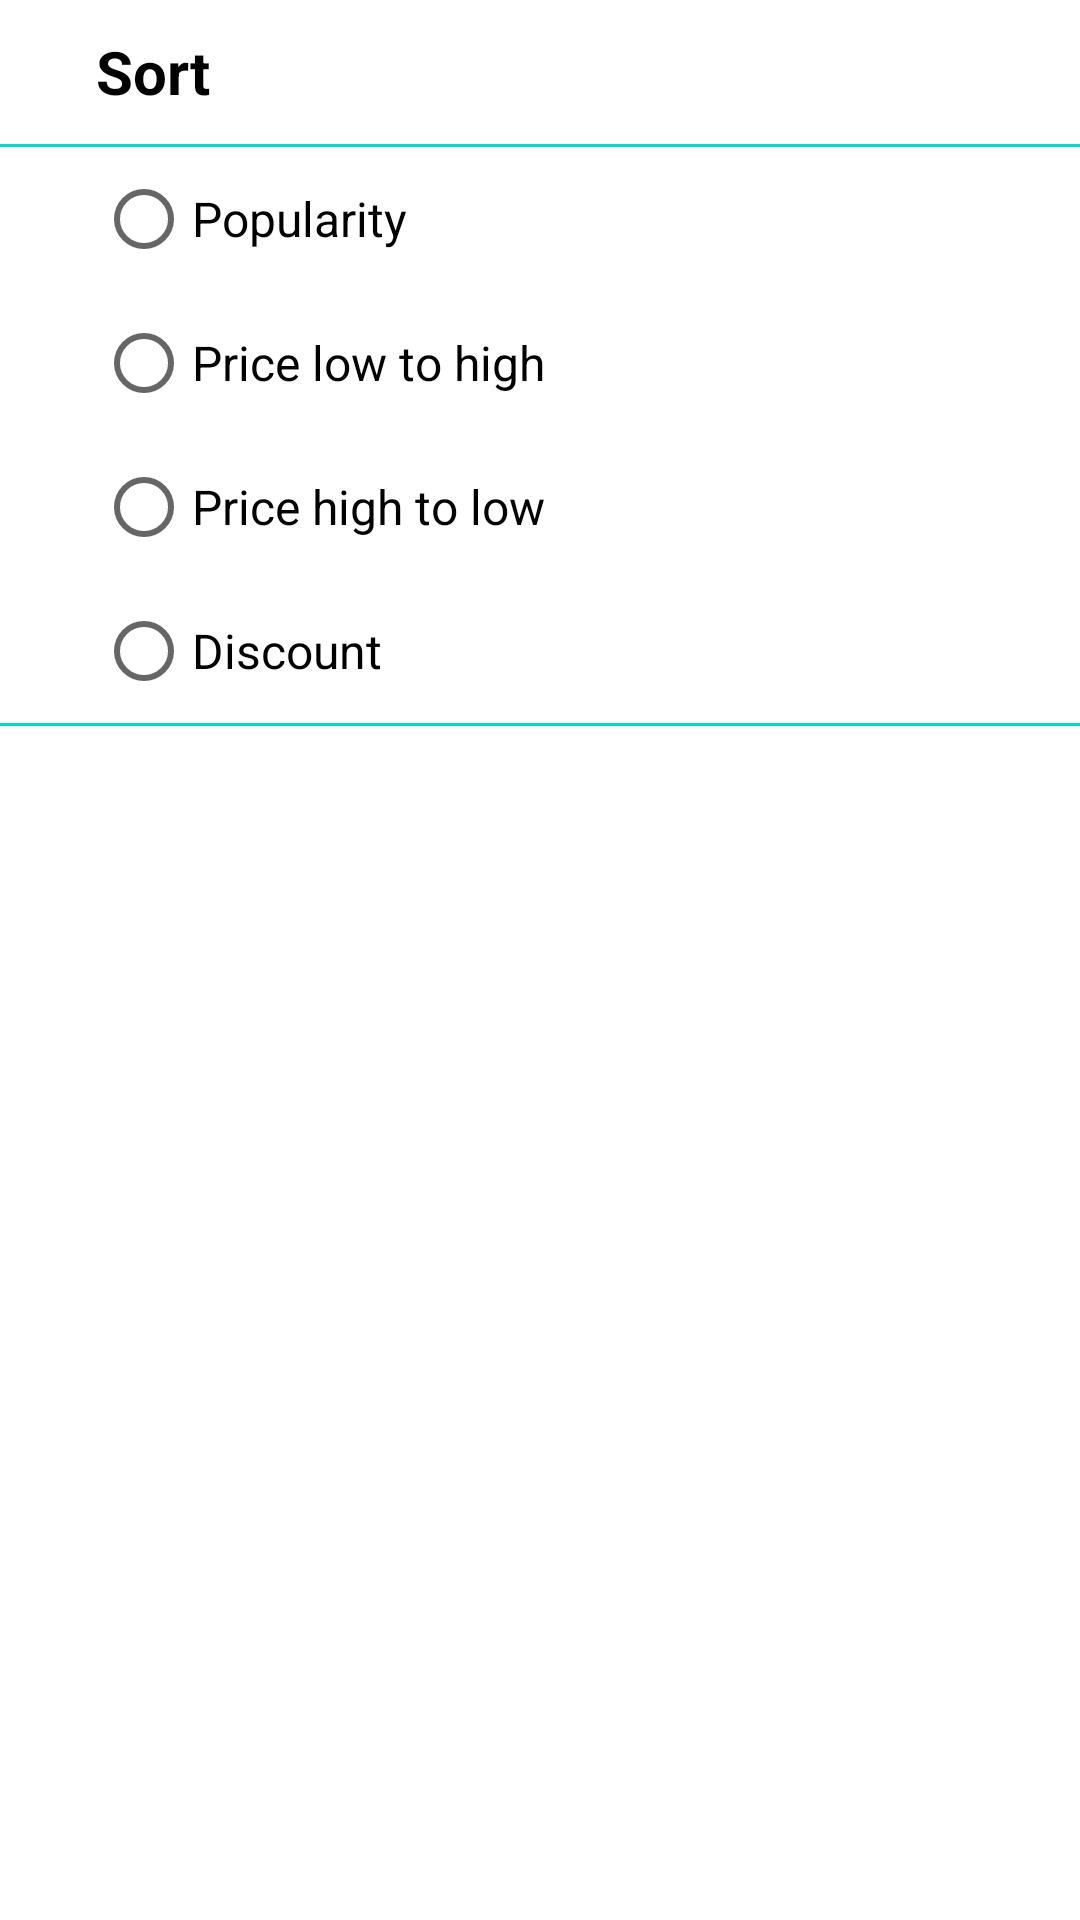

Layout XML and referenced resources for this Android screen:
<!-- AndroidManifest.xml: application theme AppTheme -->
<!-- res/layout/custom_bottom_sheet_view.xml -->
<?xml version="1.0" encoding="utf-8"?>
<RelativeLayout xmlns:android="http://schemas.android.com/apk/res/android"
    xmlns:tools="http://schemas.android.com/tools"
    android:layout_width="match_parent"
    android:layout_height="wrap_content"
    android:background="#FFFFFF"
    >

    <TextView
        android:id="@+id/text_sort"
        android:layout_width="wrap_content"
        android:layout_height="32dp"
        android:layout_marginTop="8dp"
        android:layout_marginBottom="8dp"
        android:gravity="center"
        android:text="Sort"
        android:textColor="#000000"
        android:textSize="20dp"
        android:layout_marginLeft="32dp"
        android:textStyle="bold" />

    <View
        android:layout_width="match_parent"
        android:layout_height="1dp"
        android:background="@color/colorAccent"
        android:id="@+id/view_section"
        android:layout_below="@+id/text_sort" />
    <RadioButton
        android:layout_width="wrap_content"
        android:layout_height="32dp"
        android:layout_marginTop="8dp"
        android:layout_marginBottom="8dp"
        android:layout_marginLeft="32dp"
        android:gravity="center"
        android:text="Popularity"
        android:textSize="16dp"
        android:layout_below="@+id/view_section"
        android:id="@+id/popularity_radio"
        android:textColor="#000000"
        />
    <RadioButton
        android:layout_width="wrap_content"
        android:layout_height="32dp"
        android:layout_marginTop="8dp"
        android:layout_marginBottom="8dp"
        android:layout_marginLeft="32dp"
        android:gravity="center"
        android:text="Price low to high"
        android:textSize="16dp"
        android:textColor="#000000"
        android:layout_below="@+id/popularity_radio"
        android:id="@+id/price_low_to_high_radio"
        />
    <RadioButton
        android:layout_width="wrap_content"
        android:layout_height="32dp"
        android:layout_marginTop="8dp"
        android:layout_marginBottom="8dp"
        android:layout_marginLeft="32dp"
        android:gravity="center"
        android:text="Price high to low"
        android:textSize="16dp"
        android:textColor="#000000"
        android:layout_below="@+id/price_low_to_high_radio"
        android:id="@+id/price_high_to_low"
        />
    <RadioButton
        android:layout_width="wrap_content"
        android:layout_height="32dp"
        android:layout_marginTop="8dp"
        android:layout_marginBottom="8dp"
        android:layout_marginLeft="32dp"
        android:gravity="center"
        android:text="Discount"
        android:textSize="16dp"
        android:textColor="#000000"
        android:layout_below="@+id/price_high_to_low"
        android:id="@+id/discount_radio"
        />
    <View
        android:layout_width="match_parent"
        android:layout_height="1dp"
        android:background="@color/colorAccent"
        android:id="@+id/view_section_footer"
        android:layout_below="@+id/discount_radio" />
    <TextView
        android:layout_width="match_parent"
        android:layout_height="48dp"
        android:background="@drawable/ripple"
        android:id="@+id/select_button"
        android:layout_margin="8dp"
        android:text="Select"
        android:textColor="#FFFFFF"
        android:textStyle="bold"
        android:textSize="20dp"
        android:gravity="center"
        android:layout_marginBottom="8dp"
        android:layout_below="@+id/view_section_footer" />
</RelativeLayout>
<!-- resources referenced by this layout -->
<resources>
  <style name="AppTheme" parent="Theme.AppCompat.Light.DarkActionBar">
          
          <item name="colorPrimary">@color/colorPrimary</item>
          <item name="colorPrimaryDark">@color/colorPrimaryDark</item>
          <item name="colorAccent">@color/colorAccent</item>
          <item name="fontFamily">@font/roboto_condensed_regular</item>
      </style>
  <!-- not gathered from this repository: default colours our renderer supplied (Android Studio template values) -->
  <color name="colorPrimary">#FF6200EE</color>
  <color name="colorPrimaryDark">#FF3700B3</color>
  <color name="colorAccent">#FF03DAC5</color>
</resources>
